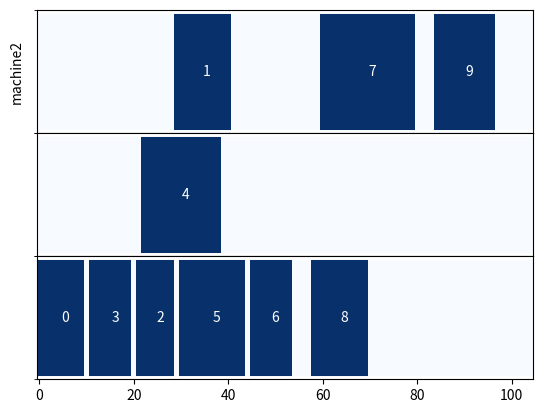

This figure's Python source:
# Copyright (C) 6/2/20 RW Bunney

# This program is free software: you can redistribute it and/or modify
# it under the terms of the GNU General Public License as published by
# the Free Software Foundation, either version 3 of the License, or
# (at your option) any later version.

# This program is distributed in the hope that it will be useful,
# but WITHOUT ANY WARRANTY; without even the implied warranty of
# MERCHANTABILITY or FITNESS FOR A PARTICULAR PURPOSE.  See the
# GNU General Public License for more details.

# You should have received a copy of the GNU General Public License
# along with this program.  If not, see <https://www.gnu.org/licenses/>.

import numpy as np
import matplotlib.pyplot as plt
import matplotlib.pyplot as plt
from matplotlib.pyplot import figure
from matplotlib import colors
import numpy as np
from matplotlib.ticker import (MultipleLocator, FormatStrFormatter,
							   AutoMinorLocator)

# figure(num=None,figsize=(10,100))

makespan = 98
x_axis_max_len = 105

p1 = [(29, 42, '1'), (60, 81, '7'), (84, 98, '9')]
p2 = [(22, 40, '4')]
p3 = [(0, 11, '0'), (11, 21, '3'), (21, 30, '2'), (30, 45, '5'), (45, 55, '6'), (58, 71, '8')]
procs = [p1, p2, p3]
fig, ax = plt.subplots(3, sharex='row', sharey='col', gridspec_kw={'hspace': 0})
data = np.zeros((105, 3)).transpose()
count = 0
# print(data[count])
for proc in procs:
	for tup in proc:
		# data[count][tup[0]]=0.5
		data[count][(tup[0]):(tup[1])-1] = 1
		# data[count][tup[1]]=0.5
		text = ax[count].text((tup[1] + tup[0]) / 2, 0, tup[2], horizontalalignment='center',
							  verticalalignment='center', color="w")
	# data[count][tup[1]+1]=0.5
	count += 1
print(data)

# Set figure width to 12 and height to 9
# fig_size=(8,6)
# # fig_size[0] = 12
# # fig_size[1] = 9
# plt.rcParams["figure.figsize"] = fig_size
# create discrete colormap
# cmap = colors.ListedColormap(['red', 'blue'])
# bounds = [0,100,100]
# norm = colors.BoundaryNorm(bounds, cmap.N)
ax[0].xaxis.set_major_locator(MultipleLocator(10))
ax[0].xaxis.set_major_formatter(FormatStrFormatter('%d'))


ax[0].imshow(np.array([data[0]]), cmap="Blues",origin='lower')
ax[1].imshow(np.array([data[1]]), cmap="Blues")
ax[2].imshow(np.array([data[2]]), cmap="Blues")
for a in ax:
	a.label_outer()
# fig.dpi=1000
# draw gridlines
ax[0].set_yticks(np.arange(0, 2) - .5, minor=True)
ax[1].set_yticks(np.arange(0, 2) - .5, minor=True)
ax[2].set_yticks(np.arange(0, 2) - .5, minor=True)
# ax[0].set_xticks(xticks)
ax[0].grid(which='minor', axis='y', linestyle='-', color='w', linewidth=5)
# ax.grid(which='major', axis='x', linestyle='-', color='w', linewidth=1)
ax[0].set_yticks(np.arange(0, 0))
ax[0].set_aspect('auto')
ax[0].set(ylabel='machine0')

ax[1].grid(which='minor', axis='y', linestyle='-', color='w', linewidth=5)
# ax.grid(which='major', axis='x', linestyle='-', color='w', linewidth=1)
ax[1].set_yticks(np.arange(0, 0))
ax[1].set_aspect('auto')
ax[0].set(ylabel='machine1')

ax[2].grid(which='minor', axis='y', linestyle='-', color='w', linewidth=5)
# ax.grid(which='major', axis='x', linestyle='-', color='w', linewidth=1)
ax[2].set_yticks(np.arange(0, 0))
ax[2].set_aspect('auto')
ax[0].set(ylabel='machine2')

plt.show()


class AllocationPlots(object):
	"""
	This is created when we want to generate an allocation plot for the results of a scheduled 
	workflow
	"""
	def __init__(self, workflow):
		pass
	

class StatPlots(object):
	def __init__(self):
		pass